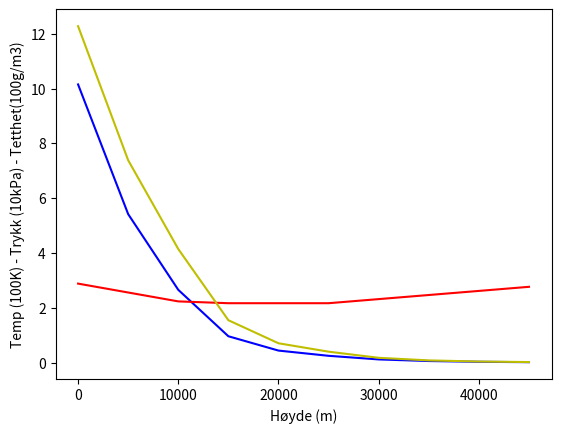

This figure's Python source:
import math
import numpy as np
import matplotlib.pyplot as plt

G = 6.67408 * 10**(-11)


class CelestialObject:
    def __init__(self,
                 position=[0, 0, 0],
                 dirVec=[0, 0, 0],
                 mass=1,
                 r=1):
        self.mass = mass
        self.r = r
        self.position = position
        self.dirVec = dirVec


# Force of gravity
def F_G(x_0, x_1):
    r = dist(x_0, x_1)
    return G * x_0.mass * x_1.mass / (r * r)


# Distance between two objects
def dist(x_0, x_1):
    p0 = x_0.position, p1 = x_1.position
    delta = [p0[i] - p1[i] for i in range(len(p0))]
    distSum = 0
    for i in range(len(p0)):
        distSum += delta[i] * delta[i]
    return math.sqrt(distSum)


# Force of drag
def F_d(C_d, p_air, A, v):
    return (C_d * p_air * A * v * v) / 2


# Density of atmosphere
def ρ_atmos(p_air, T):
    return p_air * 3.4855 / T


# Temperature at height h
def T(h):
    T_a = 1
    T_b = 1
    if h < 11000:
        T_a = 288.19
        T_b = -0.00649
    elif h < 25000:
        T_a = 216.69
        T_b = 0
    elif h >= 25000:
        T_a = 141.94
        T_b = 0.00299
    return T_a + T_b * h


# Pressure at height h
def p_air(h):
    p_a = 1
    p_b = 1
    exp = 1
    if h < 11000:
        p_a = 101290
        p_b = 288.08
        exp = 5.256
    elif h < 25000:
        return 101290 * math.pow(math.e, -0.000157 * h)
    else:
        p_a = 2488
        p_b = 216.6
        exp = -11.388
    return p_a * math.pow(T(h) / p_b, exp)


if __name__ == "__main__":
    # execute only if run as a script
    x = np.arange(0, 50000, 5000)
    pressure, temp, density = np.ones(10), np.ones(10), np.ones(10)
    for i in range(10):
        temp[i] = T(x[i])/100  # unit = 100K
        pressure[i] = p_air(x[i])/10000  # unit = 10kPa
        density[i] = ρ_atmos(pressure[i], temp[i])
    plt.plot(x, pressure, 'b-', x, temp, 'r-', x, density, 'y-')
    plt.ylabel('Temp (100K) - Trykk (10kPa) - Tetthet(100g/m3)')
    plt.xlabel('Høyde (m)')
    plt.show()
